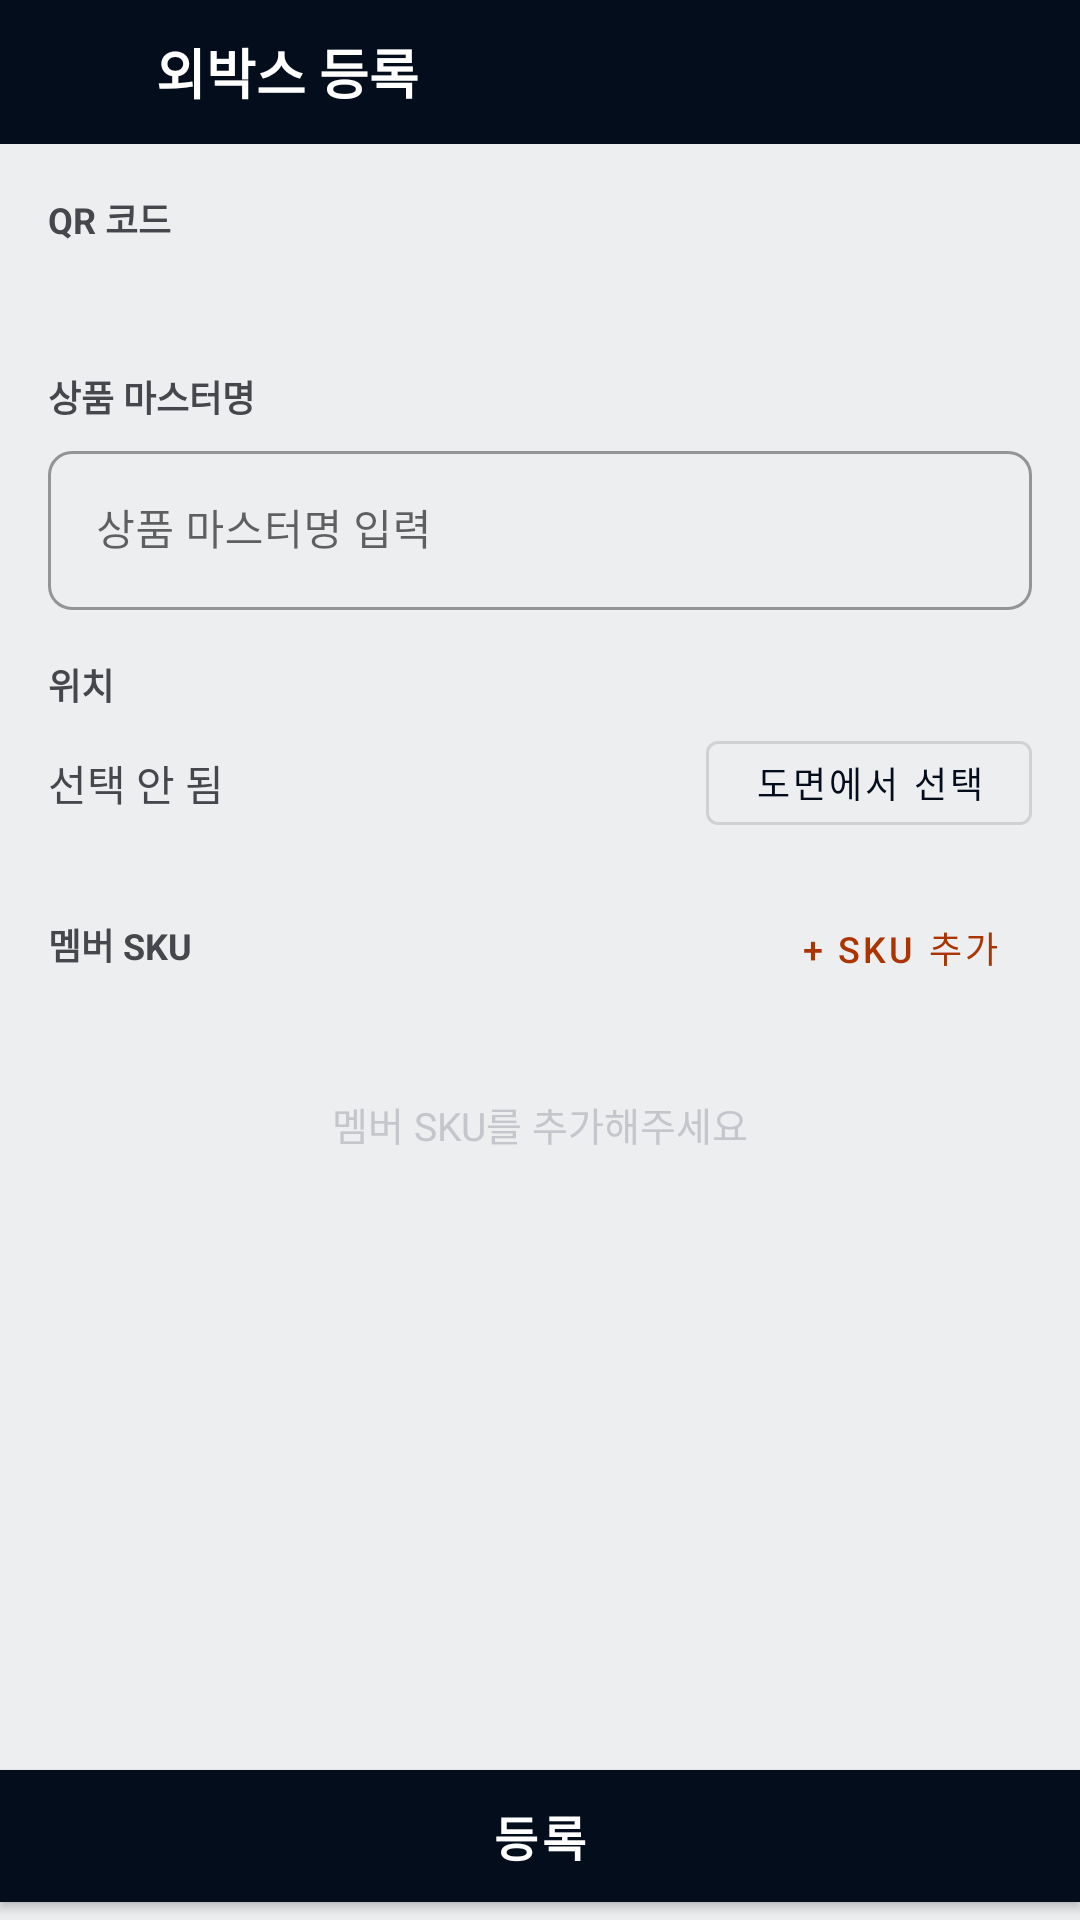

Produce the Android XML layout that renders to this screen, including the resource entries it uses.
<!-- AndroidManifest.xml: activity theme Theme.WarehouseScanner.NoActionBar -->
<!-- res/layout/activity_box_register.xml -->
<?xml version="1.0" encoding="utf-8"?>
<FrameLayout xmlns:android="http://schemas.android.com/apk/res/android"
    xmlns:app="http://schemas.android.com/apk/res-auto"
    android:layout_width="match_parent"
    android:layout_height="match_parent"
    android:background="@color/surface_container_low">

    <LinearLayout
        android:layout_width="match_parent"
        android:layout_height="match_parent"
        android:orientation="vertical">

        <LinearLayout
            android:layout_width="match_parent"
            android:layout_height="48dp"
            android:background="@color/primary"
            android:gravity="center_vertical"
            android:orientation="horizontal"
            android:paddingStart="52dp"
            android:paddingEnd="12dp">

            <TextView
                android:layout_width="match_parent"
                android:layout_height="wrap_content"
                android:text="외박스 등록"
                android:textSize="18sp"
                android:textStyle="bold"
                android:textColor="@android:color/white" />
        </LinearLayout>

        <ScrollView
            android:layout_width="match_parent"
            android:layout_height="0dp"
            android:layout_weight="1"
            android:fillViewport="true">

            <LinearLayout
                android:layout_width="match_parent"
                android:layout_height="wrap_content"
                android:orientation="vertical"
                android:padding="16dp">

                <TextView
                    android:layout_width="wrap_content"
                    android:layout_height="wrap_content"
                    android:text="QR 코드"
                    android:textSize="12sp"
                    android:textColor="@color/on_surface_variant"
                    android:textStyle="bold" />

                <TextView
                    android:id="@+id/tvQrCode"
                    android:layout_width="match_parent"
                    android:layout_height="wrap_content"
                    android:textSize="16sp"
                    android:textColor="@color/primary"
                    android:textStyle="bold"
                    android:fontFamily="monospace"
                    android:layout_marginTop="4dp"
                    android:layout_marginBottom="16dp" />

                <TextView
                    android:layout_width="wrap_content"
                    android:layout_height="wrap_content"
                    android:text="상품 마스터명"
                    android:textSize="12sp"
                    android:textColor="@color/on_surface_variant"
                    android:textStyle="bold" />

                <com.google.android.material.textfield.TextInputLayout
                    android:layout_width="match_parent"
                    android:layout_height="wrap_content"
                    android:layout_marginTop="4dp"
                    android:layout_marginBottom="16dp"
                    style="@style/Widget.MaterialComponents.TextInputLayout.OutlinedBox">

                    <com.google.android.material.textfield.TextInputEditText
                        android:id="@+id/etProductMasterName"
                        android:layout_width="match_parent"
                        android:layout_height="wrap_content"
                        android:hint="상품 마스터명 입력"
                        android:inputType="text"
                        android:textSize="14sp" />
                </com.google.android.material.textfield.TextInputLayout>

                <TextView
                    android:layout_width="wrap_content"
                    android:layout_height="wrap_content"
                    android:text="위치"
                    android:textSize="12sp"
                    android:textColor="@color/on_surface_variant"
                    android:textStyle="bold" />

                <LinearLayout
                    android:layout_width="match_parent"
                    android:layout_height="wrap_content"
                    android:orientation="horizontal"
                    android:gravity="center_vertical"
                    android:layout_marginTop="4dp"
                    android:layout_marginBottom="16dp">

                    <TextView
                        android:id="@+id/tvLocation"
                        android:layout_width="0dp"
                        android:layout_height="wrap_content"
                        android:layout_weight="1"
                        android:text="선택 안 됨"
                        android:textSize="14sp"
                        android:textColor="@color/on_surface_variant" />

                    <com.google.android.material.button.MaterialButton
                        android:id="@+id/btnSelectLocation"
                        style="@style/Widget.MaterialComponents.Button.OutlinedButton"
                        android:layout_width="wrap_content"
                        android:layout_height="40dp"
                        android:text="도면에서 선택"
                        android:textSize="12sp"
                        android:textColor="@color/primary" />
                </LinearLayout>

                <LinearLayout
                    android:layout_width="match_parent"
                    android:layout_height="wrap_content"
                    android:orientation="horizontal"
                    android:gravity="center_vertical"
                    android:layout_marginBottom="8dp">

                    <TextView
                        android:layout_width="0dp"
                        android:layout_height="wrap_content"
                        android:layout_weight="1"
                        android:text="멤버 SKU"
                        android:textSize="12sp"
                        android:textColor="@color/on_surface_variant"
                        android:textStyle="bold" />

                    <com.google.android.material.button.MaterialButton
                        android:id="@+id/btnAddSku"
                        style="@style/Widget.MaterialComponents.Button.TextButton"
                        android:layout_width="wrap_content"
                        android:layout_height="36dp"
                        android:text="+ SKU 추가"
                        android:textSize="12sp"
                        android:textColor="@color/secondary" />
                </LinearLayout>

                <LinearLayout
                    android:id="@+id/layoutMembers"
                    android:layout_width="match_parent"
                    android:layout_height="wrap_content"
                    android:orientation="vertical" />

                <TextView
                    android:id="@+id/tvMemberEmpty"
                    android:layout_width="match_parent"
                    android:layout_height="wrap_content"
                    android:text="멤버 SKU를 추가해주세요"
                    android:textSize="13sp"
                    android:textColor="@color/outline_variant"
                    android:gravity="center"
                    android:padding="24dp" />

            </LinearLayout>
        </ScrollView>

        <com.google.android.material.button.MaterialButton
            android:id="@+id/btnRegister"
            android:layout_width="match_parent"
            android:layout_height="56dp"
            android:text="등록"
            android:textSize="16sp"
            android:textStyle="bold"
            android:backgroundTint="@color/primary"
            app:cornerRadius="0dp" />

    </LinearLayout>

    <ImageButton
        android:id="@+id/btnBack"
        android:layout_width="48dp"
        android:layout_height="48dp"
        android:layout_gravity="start|top"
        android:background="?attr/selectableItemBackgroundBorderless"
        android:src="@drawable/ic_arrow_back"
        android:contentDescription="뒤로가기"
        android:scaleType="centerInside"
        android:padding="10dp"
        app:tint="@android:color/white" />

    <ProgressBar
        android:id="@+id/progressBar"
        android:layout_width="wrap_content"
        android:layout_height="wrap_content"
        android:layout_gravity="center"
        android:visibility="gone" />

</FrameLayout>
<!-- resources referenced by this layout -->
<resources>
  <color name="on_surface_variant">#45474c</color>
  <color name="outline_variant">#c5c6cc</color>
  <color name="primary">#040d1b</color>
  <color name="secondary">#ab3500</color>
  <color name="surface_container_low">#edeef0</color>
  <style name="Theme.WarehouseScanner.NoActionBar" parent="Theme.WarehouseScanner">
          <item name="windowActionBar">false</item>
          <item name="windowNoTitle">true</item>
      </style>
  <style name="Theme.WarehouseScanner" parent="Theme.MaterialComponents.DayNight">
          <item name="colorPrimary">@color/primary</item>
          <item name="colorPrimaryVariant">@color/primary</item>
          <item name="colorOnPrimary">@android:color/white</item>
          <item name="colorSecondary">@color/secondary_container</item>
          <item name="colorSecondaryVariant">@color/secondary</item>
          <item name="colorOnSecondary">@android:color/white</item>
          <item name="android:windowBackground">@color/surface</item>
          <item name="android:statusBarColor">@color/primary</item>
          <item name="actionBarStyle">@style/WarehouseActionBar</item>
          <item name="android:navigationBarColor">@color/primary</item>
          <item name="textInputStyle">@style/WarehouseTextInput</item>
      </style>
  <color name="secondary_container">#fe6a34</color>
  <color name="surface">#f8f9fa</color>
  <style name="WarehouseActionBar" parent="Widget.AppCompat.ActionBar">
          <item name="background">@color/primary</item>
          <item name="titleTextStyle">@style/WarehouseActionBarTitle</item>
          <item name="elevation">0dp</item>
      </style>
  <style name="WarehouseTextInput" parent="Widget.MaterialComponents.TextInputLayout.OutlinedBox">
          <item name="boxStrokeColor">@color/primary</item>
          <item name="hintTextColor">@color/primary</item>
          <item name="boxCornerRadiusTopStart">8dp</item>
          <item name="boxCornerRadiusTopEnd">8dp</item>
          <item name="boxCornerRadiusBottomStart">8dp</item>
          <item name="boxCornerRadiusBottomEnd">8dp</item>
      </style>
  <style name="WarehouseActionBarTitle" parent="TextAppearance.AppCompat.Widget.ActionBar.Title">
          <item name="android:textColor">@android:color/white</item>
          <item name="android:textSize">18sp</item>
      </style>
</resources>
